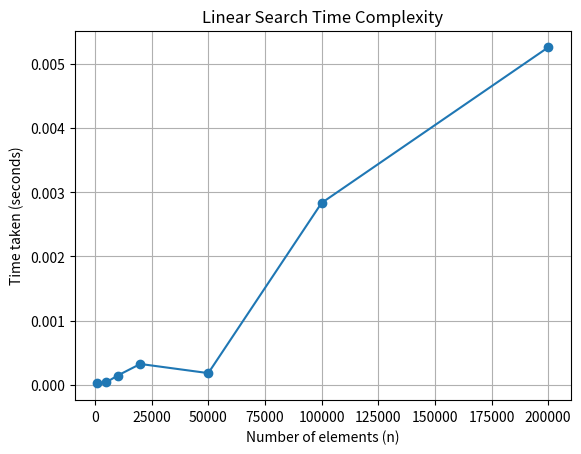

Recreate this plot in Python.
import time
import random
import matplotlib.pyplot as plt

# Linear Search Function
def linear_search(arr, target):
    for i in range(len(arr)):
        if arr[i] == target:
            return i
    return -1

# Function to measure search time for different list sizes
def measure_time(num_elements, target):
    arr = random.sample(range(num_elements * 2), num_elements)  # create a list of unique elements
    start_time = time.time()
    linear_search(arr, target)
    end_time = time.time()
    return end_time - start_time

# Experiment parameters
n_values = [1000, 5000, 10000, 20000, 50000, 100000, 200000]  # Different sizes of list
times = []

# Run experiment for each value of n
for n in n_values:
    target = random.randint(0, n * 2)
    time_taken = measure_time(n, target)
    times.append(time_taken)
    print(f"n = {n}, time taken = {time_taken:.6f} seconds")

# Plotting the results
plt.plot(n_values, times, marker='o')
plt.title('Linear Search Time Complexity')
plt.xlabel('Number of elements (n)')
plt.ylabel('Time taken (seconds)')
plt.grid(True)
plt.show()
